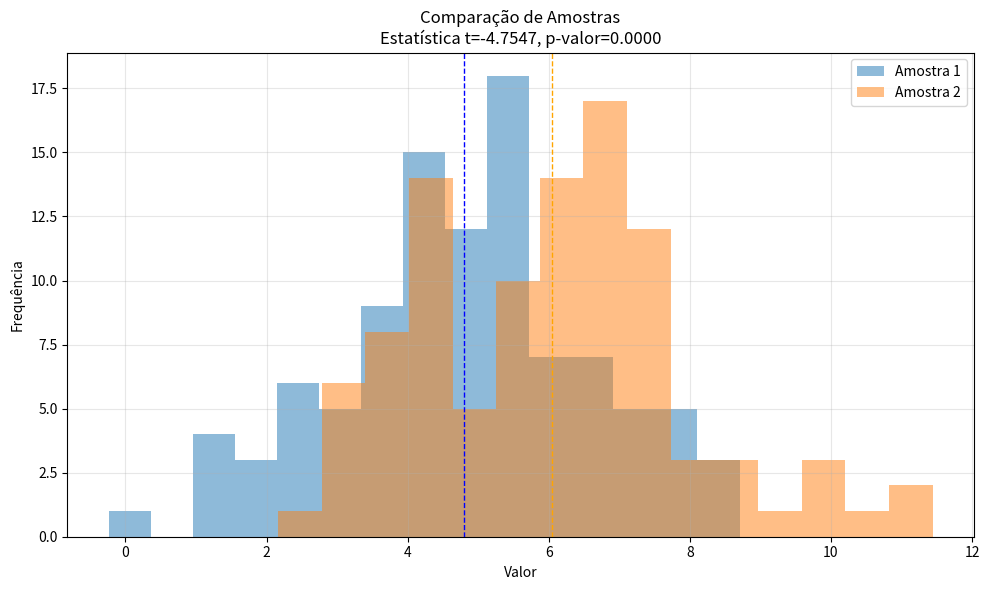

Reproduce this figure in Python.
import matplotlib
matplotlib.use('Agg')
import matplotlib.pyplot as plt
import numpy as np
from scipy import stats

def main():
    np.random.seed(42)
    
    # Gerar duas amostras aleatórias
    amostra1 = np.random.normal(loc=5, scale=2, size=100)
    amostra2 = np.random.normal(loc=6, scale=2, size=100)
    
    # Realizar teste t para amostras independentes
    t_stat, p_valor = stats.ttest_ind(amostra1, amostra2)
    
    # Criar histogramas para visualizar as amostras
    plt.figure(figsize=(10, 6))
    
    plt.hist(amostra1, bins=15, alpha=0.5, label='Amostra 1')
    plt.hist(amostra2, bins=15, alpha=0.5, label='Amostra 2')
    
    plt.axvline(np.mean(amostra1), color='blue', linestyle='dashed', linewidth=1)
    plt.axvline(np.mean(amostra2), color='orange', linestyle='dashed', linewidth=1)
    
    plt.title(f'Comparação de Amostras\nEstatística t={t_stat:.4f}, p-valor={p_valor:.4f}')
    plt.xlabel('Valor')
    plt.ylabel('Frequência')
    plt.legend()
    plt.grid(True, alpha=0.3)
    
    plt.tight_layout()
    plt.savefig('t_test_samples.png')
    
    # Task 14
    
    # Exemplo: concatenar as duas amostras e pegar os primeiros 12 elementos
    lista = np.concatenate((amostra1, amostra2))[:12]
    
    # Transformar a lista em array com shape (2, 2, 3)
    array_reshaped = lista.reshape(2, 2, 3)
    
    print("Array reshaped (2, 2, 3):")
    print(array_reshaped)

if __name__ == "__main__":
    main()